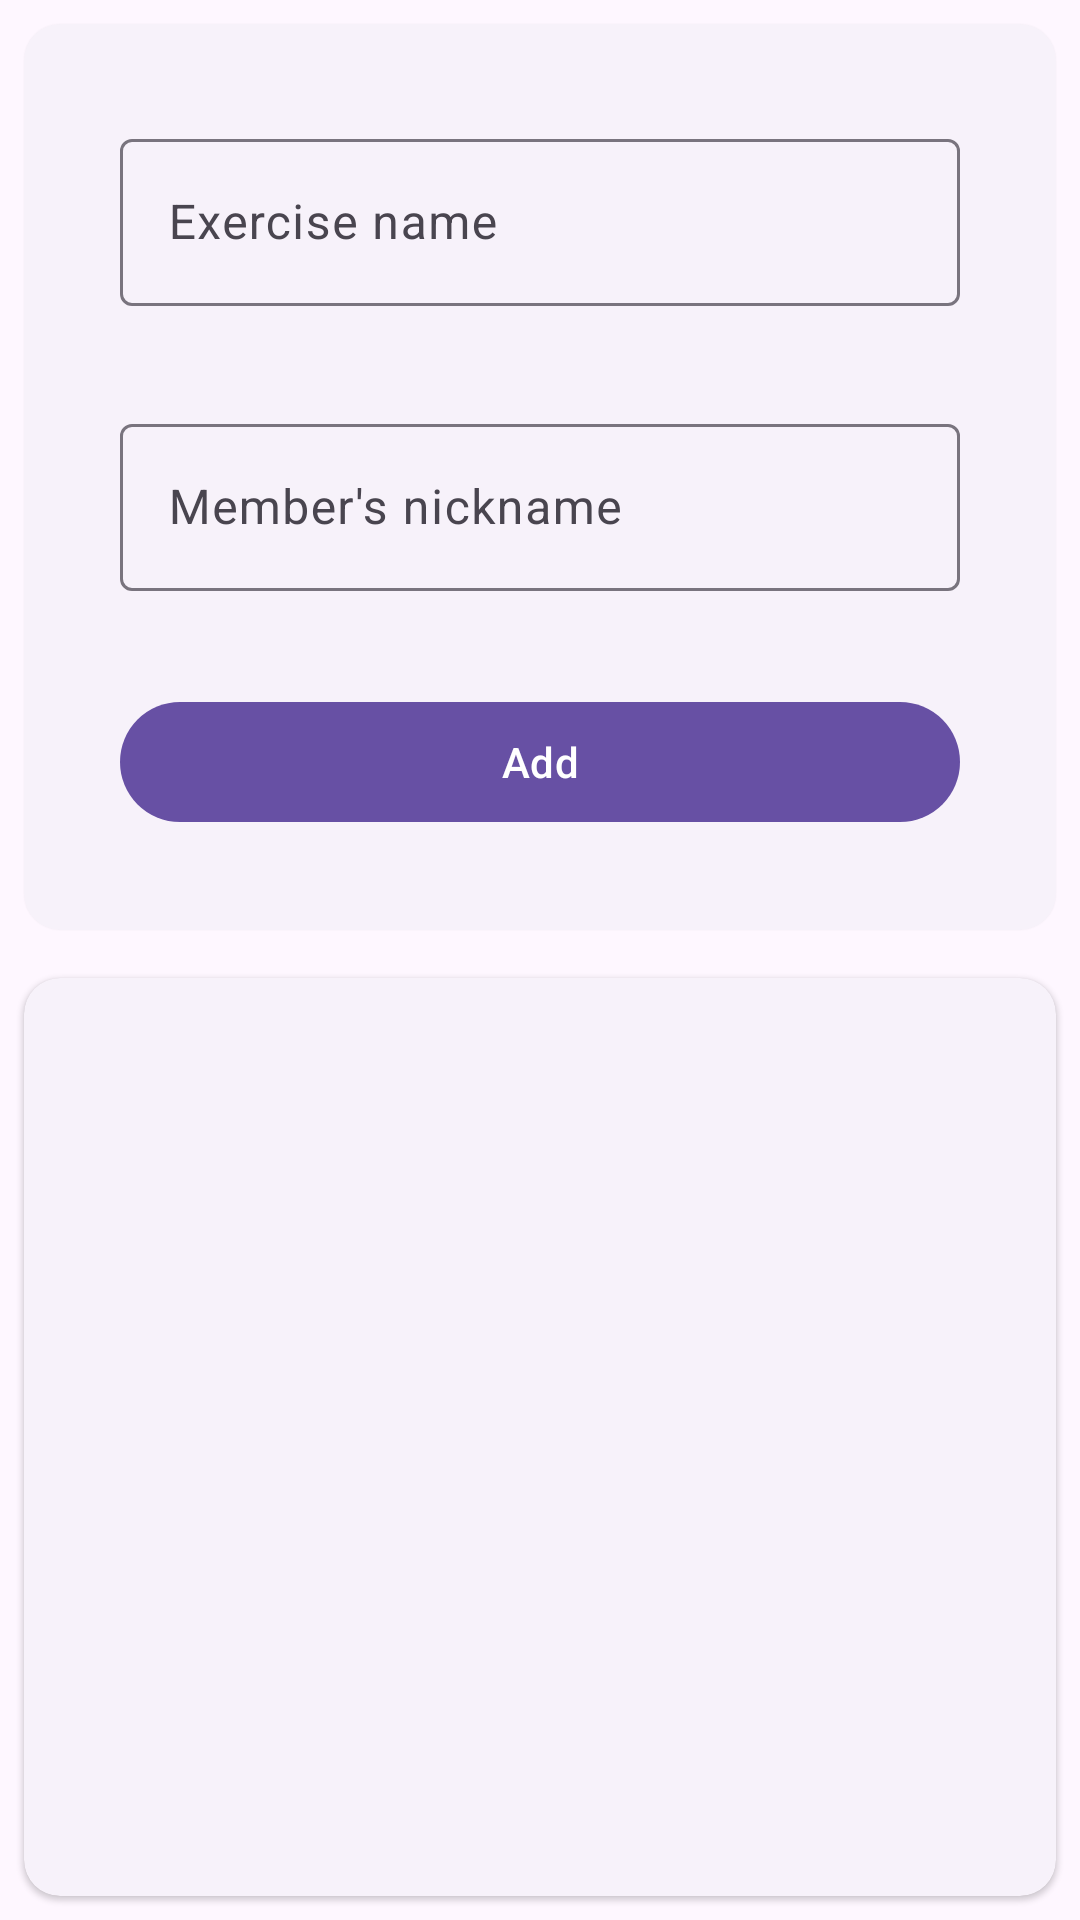

This screen was rendered from an Android layout file. Write that file and the resources it references.
<!-- AndroidManifest.xml: application theme AppTheme -->
<!-- res/layout/fragment_c_f_page2.xml -->
<?xml version="1.0" encoding="utf-8"?>
<RelativeLayout xmlns:android="http://schemas.android.com/apk/res/android"
    xmlns:tools="http://schemas.android.com/tools"
    android:layout_width="match_parent"
    android:layout_height="match_parent"
    tools:context=".fragments.CFPage1">

    <com.google.android.material.card.MaterialCardView
        android:id="@+id/tilCardView"
        android:layout_width="match_parent"
        android:layout_height="wrap_content"
        android:layout_margin="8dp"
        style="@style/Widget.Material3.CardView.Elevated">
        <RelativeLayout
            android:layout_width="match_parent"
            android:layout_height="wrap_content"
            android:orientation="vertical"
            android:padding="16dp">

            <com.google.android.material.textfield.TextInputLayout
                android:layout_width="match_parent"
                android:layout_height="wrap_content"
                style="@style/Widget.Material3.TextInputEditText.OutlinedBox"
                android:hint="Exercise name"
                android:id="@+id/exerciseName">

                <com.google.android.material.textfield.TextInputEditText
                    android:layout_width="match_parent"
                    android:layout_height="wrap_content"
                    />

            </com.google.android.material.textfield.TextInputLayout>
            <com.google.android.material.textfield.TextInputLayout
                android:layout_width="match_parent"
                android:layout_height="wrap_content"
                style="@style/Widget.Material3.TextInputEditText.OutlinedBox"
                android:hint="Member's nickname"
                android:id="@+id/memberNickname"
                android:layout_below="@id/exerciseName">

                <com.google.android.material.textfield.TextInputEditText
                    android:layout_width="match_parent"
                    android:layout_height="wrap_content"
                    />

            </com.google.android.material.textfield.TextInputLayout>

            <com.google.android.material.button.MaterialButton
                android:id="@+id/add"
                android:layout_width="wrap_content"
                android:layout_height="wrap_content"
                android:layout_below="@id/memberNickname"
                android:layout_alignParentStart="true"
                android:layout_alignParentEnd="true"
                android:layout_marginStart="16dp"
                android:layout_marginTop="16dp"
                android:layout_marginEnd="16dp"
                android:layout_marginBottom="16dp"
                android:text="Add" />

        </RelativeLayout>
    </com.google.android.material.card.MaterialCardView>

    <com.google.android.material.card.MaterialCardView
        android:layout_width="match_parent"
        android:layout_height="match_parent"
        style="@style/Widget.Material3.CardView.Elevated"
        android:layout_below="@id/tilCardView"
        android:layout_margin="8dp">

        <androidx.recyclerview.widget.RecyclerView
            android:id="@+id/exercisesList"
            android:layout_width="match_parent"
            android:layout_height="match_parent"
            android:padding="16dp"
            android:clipToPadding="false"/>

    </com.google.android.material.card.MaterialCardView>


</RelativeLayout>
<!-- resources referenced by this layout -->
<resources>
  <style name="AppTheme" parent="Theme.Material3.DayNight.NoActionBar">
          <item name="android:statusBarColor">
              @android:color/transparent
          </item>
          <item name="android:navigationBarColor">
              @android:color/transparent
          </item>
          <item name="preferenceTheme">@style/PreferenceThemeOverlay.Rikka.Material3</item>
      </style>
</resources>
